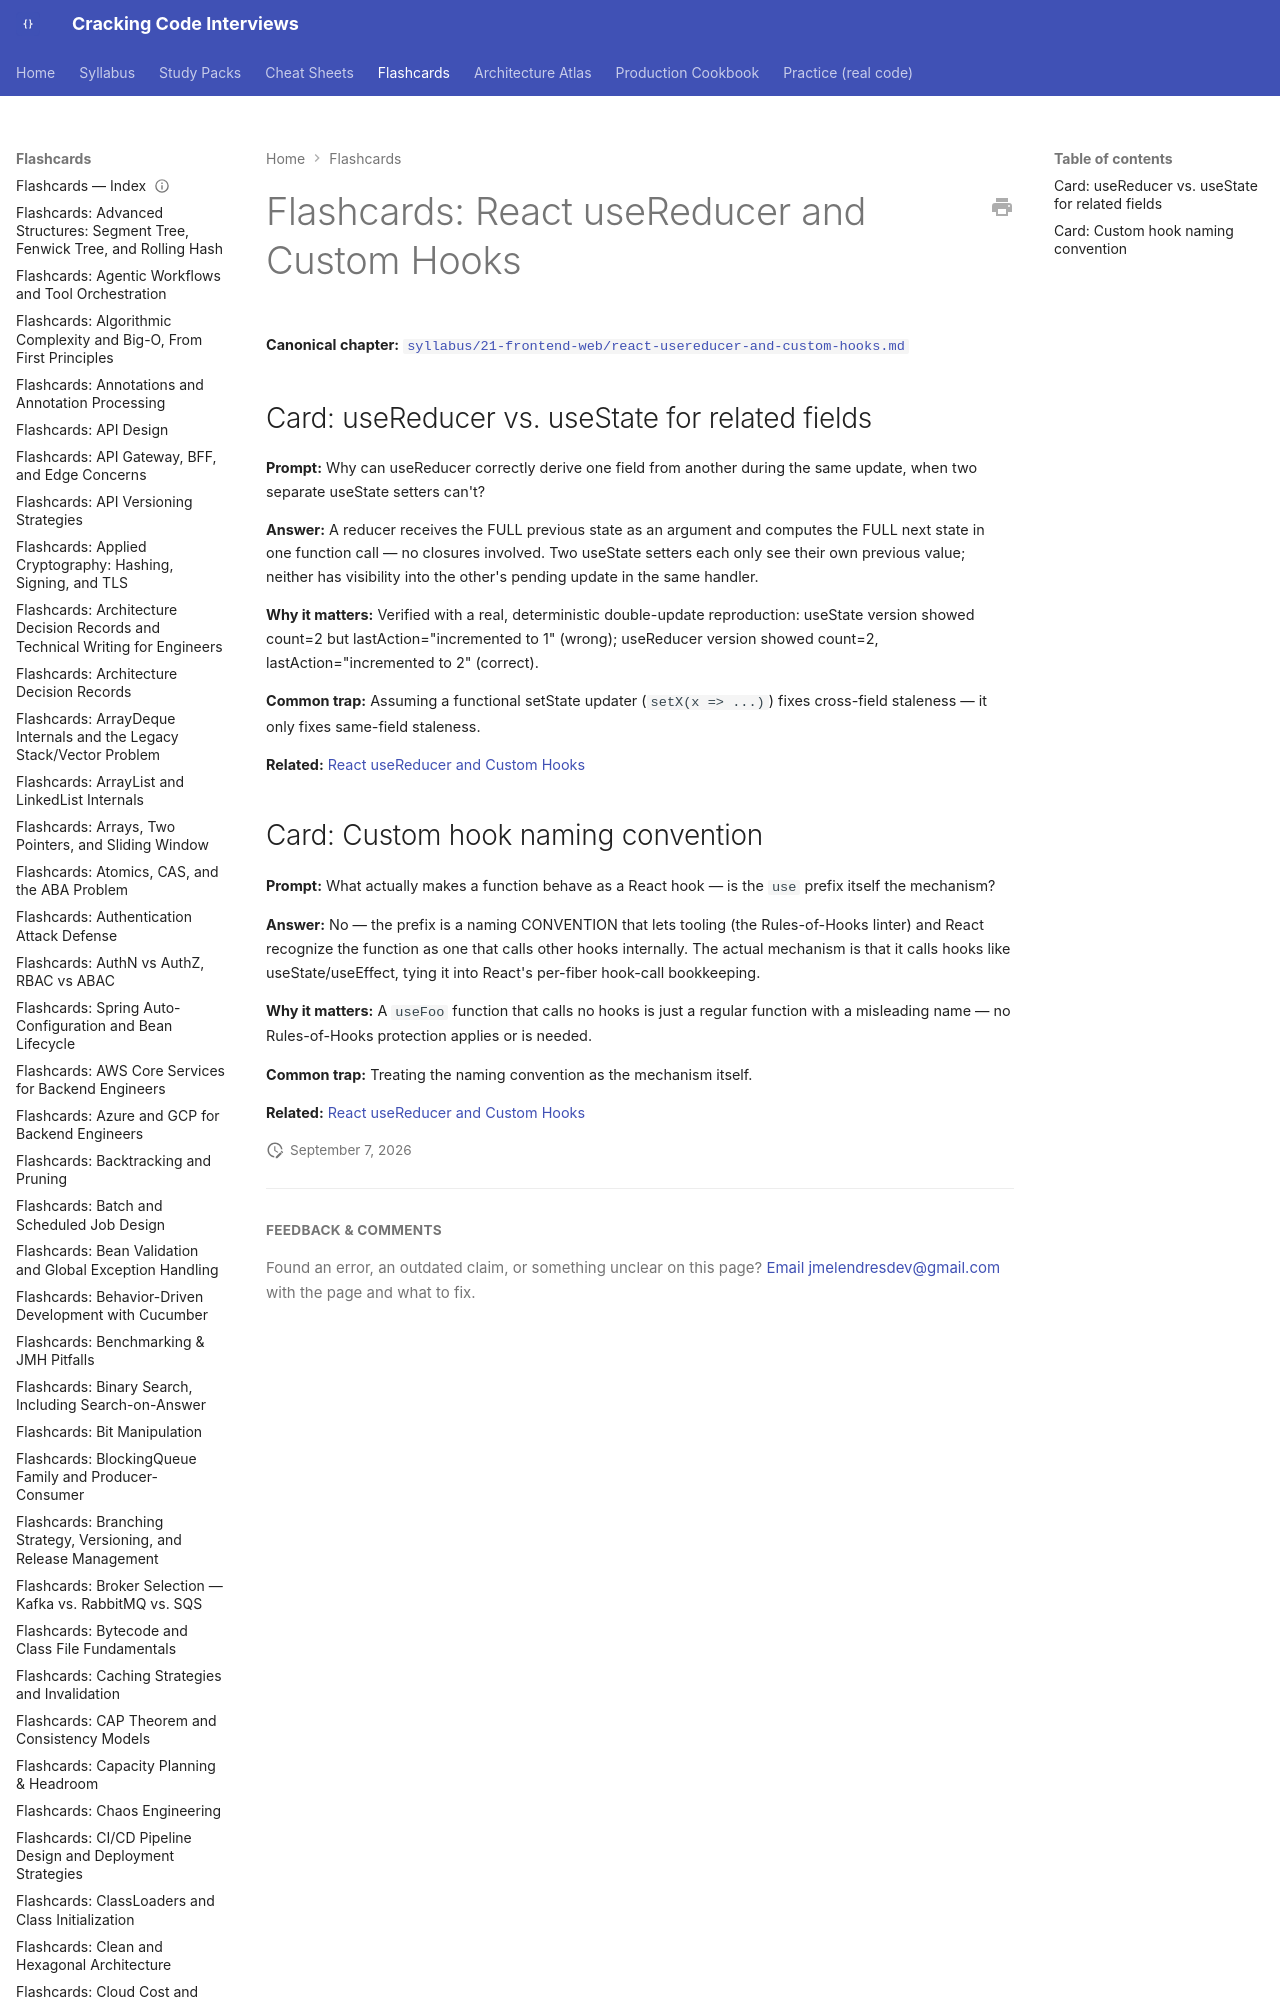

repository: JuanMelendres/cracking-code-interviews · page: flashcards/react-usereducer-and-custom-hooks/index.html · generator: mkdocs

---
title: "Flashcards: React useReducer and Custom Hooks"
slug: react-usereducer-and-custom-hooks
document_type: flashcard-deck
domain: frontend
topic_id: F-109/F-110
tier: Intermediate
canonical: ../syllabus/21-frontend-web/react-usereducer-and-custom-hooks.md
last_updated: 2026-09
